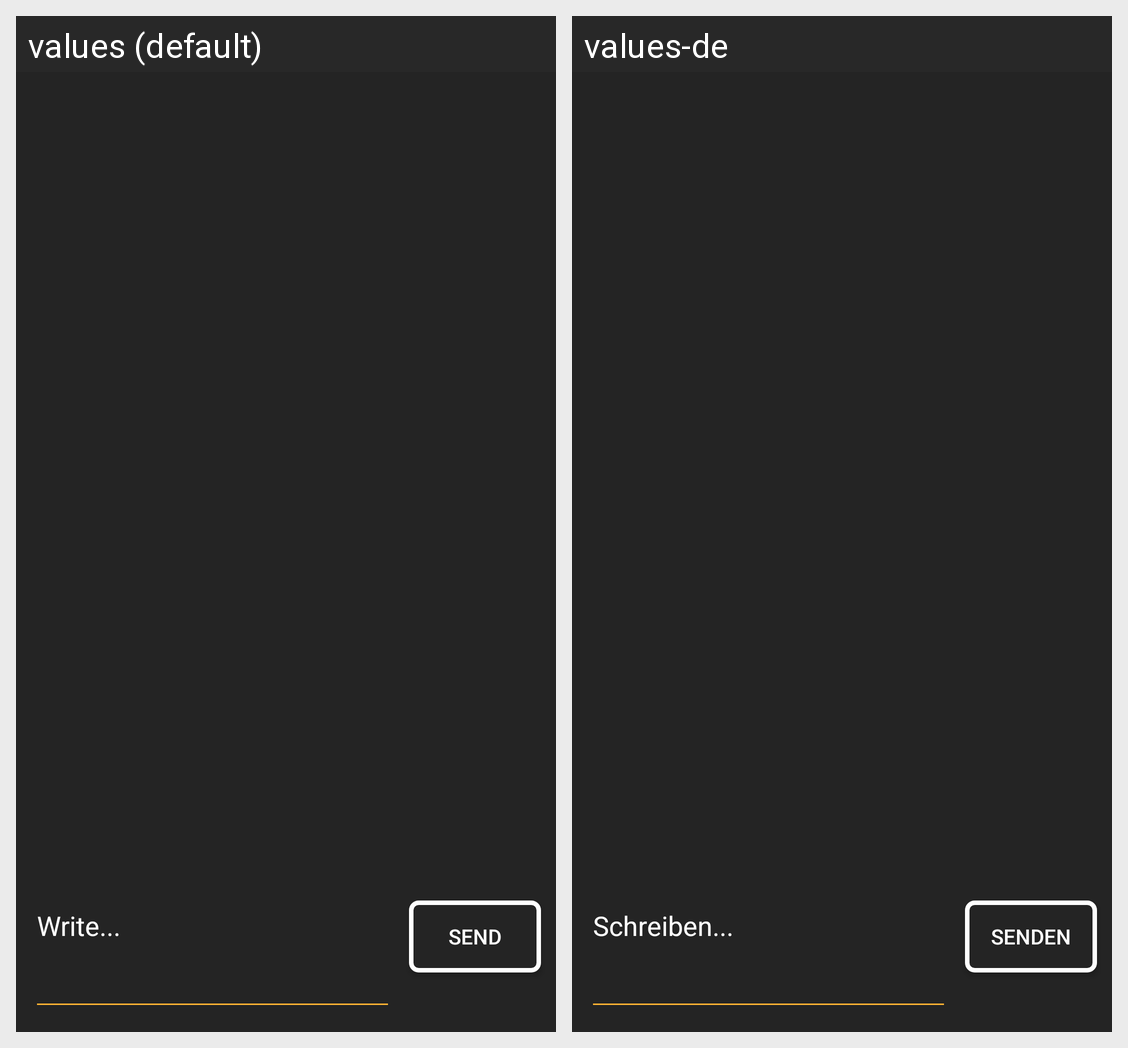

This grid shows one Android layout under two languages. Give, for every string resource on the screen, its name, the default text and each shown locale's text.
Android screen res/layout/fragment_chat.xml rendered under 2 locales, left to right: values (default), values-de. Device: Nexus 5 (rendered at 1080×1920; each locale shown at half size, 540×960, under a caption strip naming it); theme AppTheme.
Strings drawn on this screen, with the default value and each locale's value (text and hints the layout hard-codes, and strings that could not be matched under every locale, appear in the picture but are not listed):

button_send
  values: Send
  values-de: Senden

hint_write
  values: Write...
  values-de: Schreiben...
